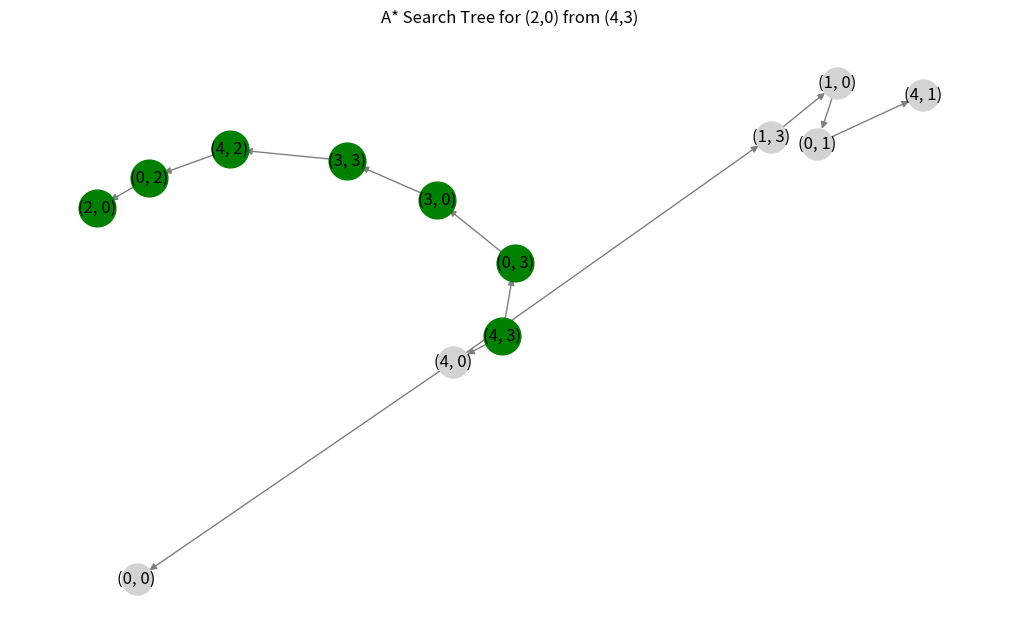

Recreate this plot in Python.
import heapq
import networkx as nx
import matplotlib.pyplot as plt

# Define possible operations
def S1(state):  return (4, state[1])  # Set X to 4
def S2(state):  return (state[0], 3)  # Set Y to 3
def Z1(state):  return (0, state[1])  # Set X to 0
def Z3(state):  return (state[0], 0)  # Set Y to 0
def T1(state):  # Transfer X to Y
    transfer = min(state[0], 3 - state[1])
    return (state[0] - transfer, state[1] + transfer)
def T2(state):  # Transfer Y to X
    transfer = min(state[1], 4 - state[0])
    return (state[0] + transfer, state[1] - transfer)

# Heuristic Function: Sum of Absolute Differences
def heuristic(state, goal):
    return abs(state[0] - goal[0]) + abs(state[1] - goal[1])

# A* Search Algorithm
def astar(start, goal):
    open_list = []  # Priority queue (Min-Heap)
    heapq.heappush(open_list, (0 + heuristic(start, goal), 0, start, None))  # (f(n), g(n), state, parent)
    parent_map = {start: None}
    g_values = {start: 0}
    explored_states = set()
    G = nx.DiGraph()

    while open_list:
        _, g, current, parent = heapq.heappop(open_list)  # Expand state with lowest f(n)

        if current in explored_states:
            continue
        explored_states.add(current)

        # Track the search tree
        if parent is not None:
            G.add_edge(parent, current)

        # Goal check
        if current == goal:
            solution_path = []
            while current is not None:
                solution_path.append(current)
                current = parent_map[current]
            solution_path.reverse()
            return G, solution_path, list(open_list)  # Return graph, solution path, and queue when goal found

        # Expand node and add neighbors
        for operation in [S1, S2, Z1, Z3, T1, T2]:
            new_state = operation(current)
            new_g = g + 1  # Assume uniform cost of 1 per move
            new_f = new_g + heuristic(new_state, goal)

            if new_state not in g_values or new_g < g_values[new_state]:
                heapq.heappush(open_list, (new_f, new_g, new_state, current))
                g_values[new_state] = new_g
                parent_map[new_state] = current

    return None, None, None  # No solution found

# Run A* Search
start_state = (4, 3)
goal_state = (2, 0)
G, solution_path, queue_when_found = astar(start_state, goal_state)

# Draw graph using networkx
plt.figure(figsize=(10, 6))
pos = nx.spring_layout(G)  # Layout for better visualization

# Draw all nodes
nx.draw(G, pos, with_labels=True, node_color="lightgray", edge_color="gray", node_size=500)

# Highlight solution path
nx.draw_networkx_nodes(G, pos, nodelist=solution_path, node_color="green", node_size=700)

plt.savefig("a*.png")
plt.title("A* Search Tree for (2,0) from (4,3)")
plt.show()

# Output solution path and queue when solution is found

print("Solution Path:", solution_path)
print("Queue when solution was found:", queue_when_found)
